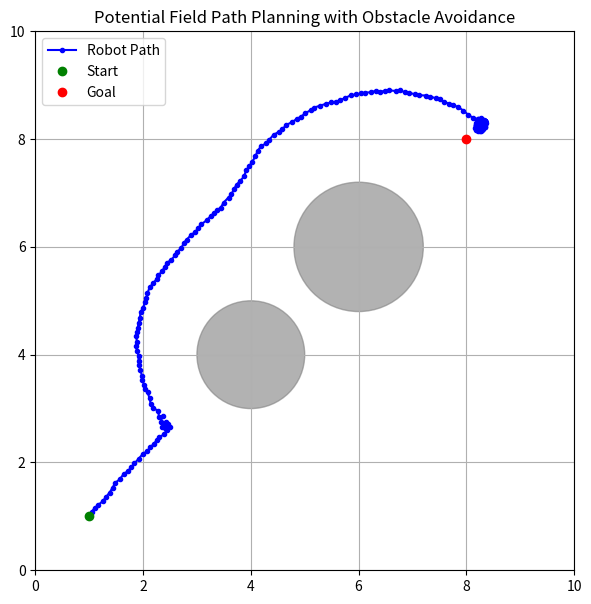

Reproduce this figure in Python.
import numpy as np
import matplotlib.pyplot as plt

# ---------- Parameters ----------
# These parameters control the behavior of the potential fields

# k_att: Attractive force constant (controls how strongly the robot is attracted to the goal)
k_att = 1.0

# k_rep: Repulsive force constant (controls how strongly the robot is repelled by obstacles)
k_rep = 15.0  # Moderate repulsion value

# rho_0: The threshold distance at which the repulsive force starts to decrease
rho_0 = 2.5

# alpha: A small constant that controls how far the robot moves each time based on the computed forces
alpha = 0.1

# random_perturbation: A small random noise added to the movement to help escape local minima
random_perturbation = 0.05

# start: The initial position of the robot in the 2D space
start = np.array([1.0, 1.0])

# goal: The target position the robot needs to reach
goal = np.array([8.0, 8.0])

# obstacles: A list of obstacles where each obstacle is represented by (x, y, radius)
# The robot must avoid these obstacles during its path planning
obstacles = [
    (4.0, 4.0, 1.0),  # Obstacle 1 (center: (4, 4), radius: 1.0)
    (6.0, 6.0, 1.2)   # Obstacle 2 (center: (6, 6), radius: 1.2)
]

# ---------- Force Functions ----------
# These functions calculate the attractive and repulsive forces

# Attractive Force (toward the goal)
def attractive_force(q, q_goal, k_att):
    # The attractive force pulls the robot toward the goal
    # The force is proportional to the vector pointing from the robot to the goal
    return -k_att * (q - q_goal)

# Repulsive Force (away from obstacles)
def repulsive_force(q, obstacles, k_rep, rho_0):
    force = np.zeros(2)  # Initialize a 2D zero vector to store the total repulsive force

    # Loop through each obstacle and calculate the repulsive force
    for obs in obstacles:
        center = np.array(obs[:2])  # Obstacle center (x, y)
        radius = obs[2]  # Obstacle radius
        dist = np.linalg.norm(q - center)  # Distance between robot and obstacle center
        rho = dist - radius  # Distance from obstacle boundary (radius)

        # If robot is inside the obstacle, it will experience a strong repulsive force
        if rho <= 0:
            direction = (q - center) / dist  # Calculate direction from obstacle to robot
            return k_rep * direction  # Apply repulsive force

        # If robot is within the influence range of the obstacle, apply a gradual repulsion
        elif rho < rho_0:
            direction = (q - center) / dist  # Calculate direction from obstacle to robot
            rep_val = k_rep * ((1/rho - 1/rho_0) / (rho**2))  # Calculate repulsive force magnitude
            force += rep_val * direction  # Add the repulsive force to total force
    return force  # Return the total repulsive force

# ---------- Simulation ----------
# This part handles the movement of the robot based on attractive and repulsive forces

position = start.copy()  # Initialize the robot's starting position
path = [position.copy()]  # Initialize the path with the starting position
prev_position = None  # This will hold the previous position, though not used in this code

# Simulation loop (runs for 1000 steps or until goal is reached)
for step in range(1000):
    # Calculate the attractive force toward the goal
    f_att = attractive_force(position, goal, k_att)
    
    # Calculate the repulsive force from the obstacles
    f_rep = repulsive_force(position, obstacles, k_rep, rho_0)
    
    # Total force is the sum of attractive and repulsive forces
    total_force = f_att + f_rep

    # Normalize the total force to avoid large movements
    if np.linalg.norm(total_force) > 0:
        total_force = total_force / np.linalg.norm(total_force)

    # Add a small random noise to the movement to escape local minima (situations where the robot gets stuck)
    noise = random_perturbation * (np.random.rand(2) - 0.5)

    # Calculate the new position based on the total force and the noise
    move = alpha * total_force + noise
    new_position = position + move

    # Append the new position to the path
    path.append(new_position.copy())
    
    # If the robot is close enough to the goal (within 0.2 units), stop the simulation
    if np.linalg.norm(new_position - goal) < 0.2:
        print("Goal reached.")  # Notify that the goal is reached
        break

    position = new_position  # Update the current position for the next iteration

# Convert the path list to a numpy array for easier plotting
path = np.array(path)

# ---------- Visualization ----------
# This part visualizes the path and obstacles using Matplotlib

# Create a figure with a size of 7x7 inches
plt.figure(figsize=(7, 7))

# Plot the robot's path as a blue line with dots
plt.plot(path[:, 0], path[:, 1], 'b.-', label='Robot Path')

# Plot the starting point (green circle)
plt.plot(start[0], start[1], 'go', label='Start')

# Plot the goal point (red circle)
plt.plot(goal[0], goal[1], 'ro', label='Goal')

# Plot each obstacle as a gray circle
for obs in obstacles:
    circle = plt.Circle((obs[0], obs[1]), obs[2], color='gray', alpha=0.6)
    plt.gca().add_patch(circle)  # Add obstacle to the plot

# Set the title and labels
plt.title('Potential Field Path Planning with Obstacle Avoidance')
plt.grid(True)  # Enable grid for better visualization
plt.legend()  # Display the legend to label the start, goal, and path

# Set the limits of the plot to show the whole 2D space
plt.xlim(0, 10)
plt.ylim(0, 10)

# Ensure that the aspect ratio is equal (so the x and y axes have the same scale)
plt.gca().set_aspect('equal')

# Display the plot
plt.show()
